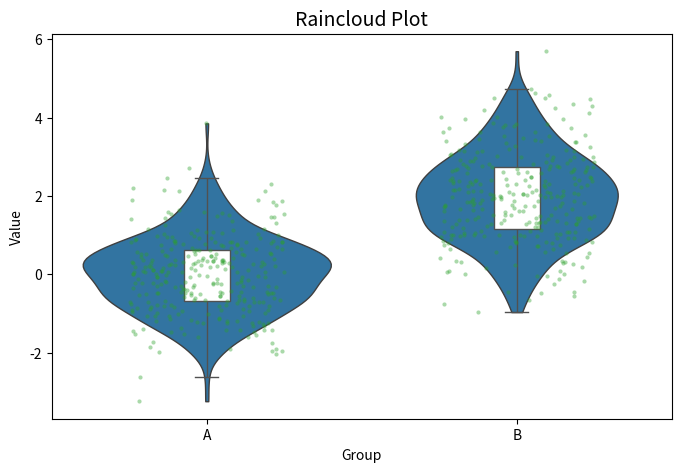
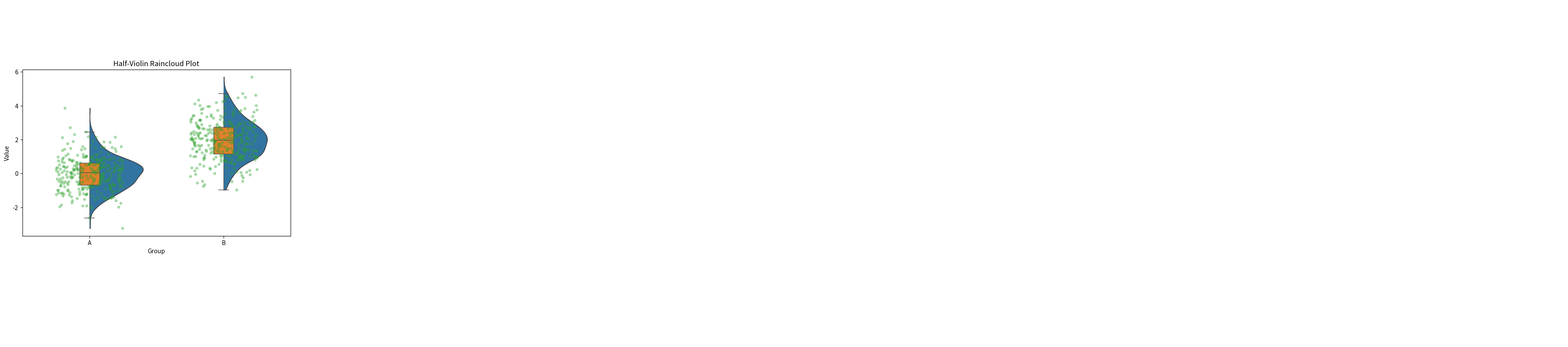
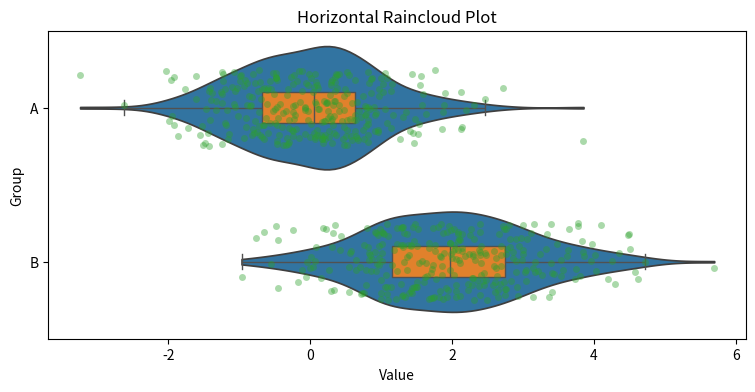

These figures' Python source, in order: (Note: this script raises an exception after producing the figures.)
import numpy as np
import pandas as pd
import matplotlib.pyplot as plt
import seaborn as sns

# Data
np.random.seed(42)
data = pd.DataFrame({
    "Value": np.concatenate([
        np.random.normal(0, 1, 300),
        np.random.normal(2, 1.2, 300)
    ]),
    "Group": ["A"] * 300 + ["B"] * 300
})

plt.figure(figsize=(8, 5))

# Half violin
sns.violinplot(
    data=data,
    x="Group",
    y="Value",
    inner=None,
    cut=0,
    linewidth=1,
)

# Boxplot
sns.boxplot(
    data=data,
    x="Group",
    y="Value",
    width=0.15,
    showcaps=True,
    boxprops={"facecolor": "white", "zorder": 3},
    showfliers=False,
)

# Rain (jittered points)
sns.stripplot(
    data=data,
    x="Group",
    y="Value",
    jitter=0.25,
    alpha=0.4,
    size=3,
)

plt.title("Raincloud Plot", fontsize=14)
plt.show()


plt.figure(figsize=(8, 5))

ax = sns.violinplot(
    data=data,
    x="Group",
    y="Value",
    inner=None,
    cut=0,
)

# Convert to half violins
for violin in ax.collections:
    violin.set_clip_path(
        plt.Rectangle(
            (violin.get_paths()[0].vertices[:, 0].mean(), -10),
            10, 20,
            transform=ax.transData
        )
    )

sns.boxplot(
    data=data,
    x="Group",
    y="Value",
    width=0.15,
    showfliers=False,
)

sns.stripplot(
    data=data,
    x="Group",
    y="Value",
    jitter=0.25,
    alpha=0.4,
)

plt.title("Half-Violin Raincloud Plot")
plt.show()


plt.figure(figsize=(9, 4))

sns.violinplot(
    data=data,
    y="Group",
    x="Value",
    inner=None,
    cut=0,
)

sns.boxplot(
    data=data,
    y="Group",
    x="Value",
    width=0.2,
    showfliers=False,
)

sns.stripplot(
    data=data,
    y="Group",
    x="Value",
    jitter=0.25,
    alpha=0.4,
)

plt.title("Horizontal Raincloud Plot")
plt.show()


! pip install ptitprince


import ptitprince as pt

plt.figure(figsize=(8, 5))

pt.RainCloud(
    x="Group",
    y="Value",
    data=data,
    width_viol=0.6,
    width_box=0.15,
    orient="v",
    alpha=0.5,
    dodge=False,
    pointplot=True
)

plt.title("Raincloud Plot (PtitPrince)")
plt.show()
